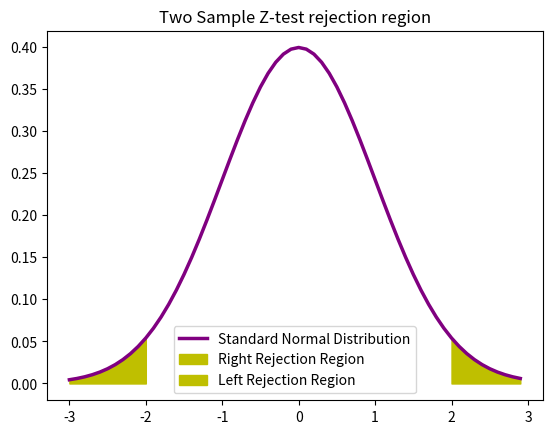

Write the Python code that produced this figure.
import numpy as np
from scipy.stats import norm

N_con = 60
N_exp = 60

# Significance Level
alpha = 0.05

X_A = np.random.randint(100, size = N_con)
X_B = np.random.randint(100, size = N_exp)

# Calculating means of control and experimental groups
mu_con = np.mean(X_A)
mu_exp = np.mean(X_B)

variance_con = np.var(X_A)
variance_exp = np.var(X_B)

# Pooled Variance
pooled_variance = np.sqrt(variance_con/N_con + variance_exp/N_exp)

# Test statistics
T = (mu_con-mu_exp)/np.sqrt(variance_con/N_con + variance_exp/N_exp)

# two sided test and using symmetry property of Normal distibution so we multiple with 2
p_value = norm.sf(T)*2

# Z-critical value
Z_crit  = norm.ppf(1-alpha/2)

# Margin of error
m = Z_crit*pooled_variance

# Confidence Interval
CI = [(mu_con - mu_exp) - m, (mu_con - mu_exp) + m]


print("Test Statistics stat: ", T)
print("Z-critical: ", Z_crit)
print("P_value: ", p_value)
print("Confidence Interval of 2 sample Z-test for proportions: ", np.round(CI,2))

import matplotlib.pyplot as plt
z = np.arange(-3,3,  0.1)
plt.plot(z, norm.pdf(z), label = 'Standard Normal Distribution',color = 'purple',linewidth = 2.5)
plt.fill_between(z[z>Z_crit], norm.pdf(z[z>Z_crit]), label = 'Right Rejection Region',color ='y' )
plt.fill_between(z[z<(-1)*Z_crit], norm.pdf(z[z<(-1)*Z_crit]), label = 'Left Rejection Region',color ='y' )
plt.title("Two Sample Z-test rejection region")
plt.legend()
plt.show()